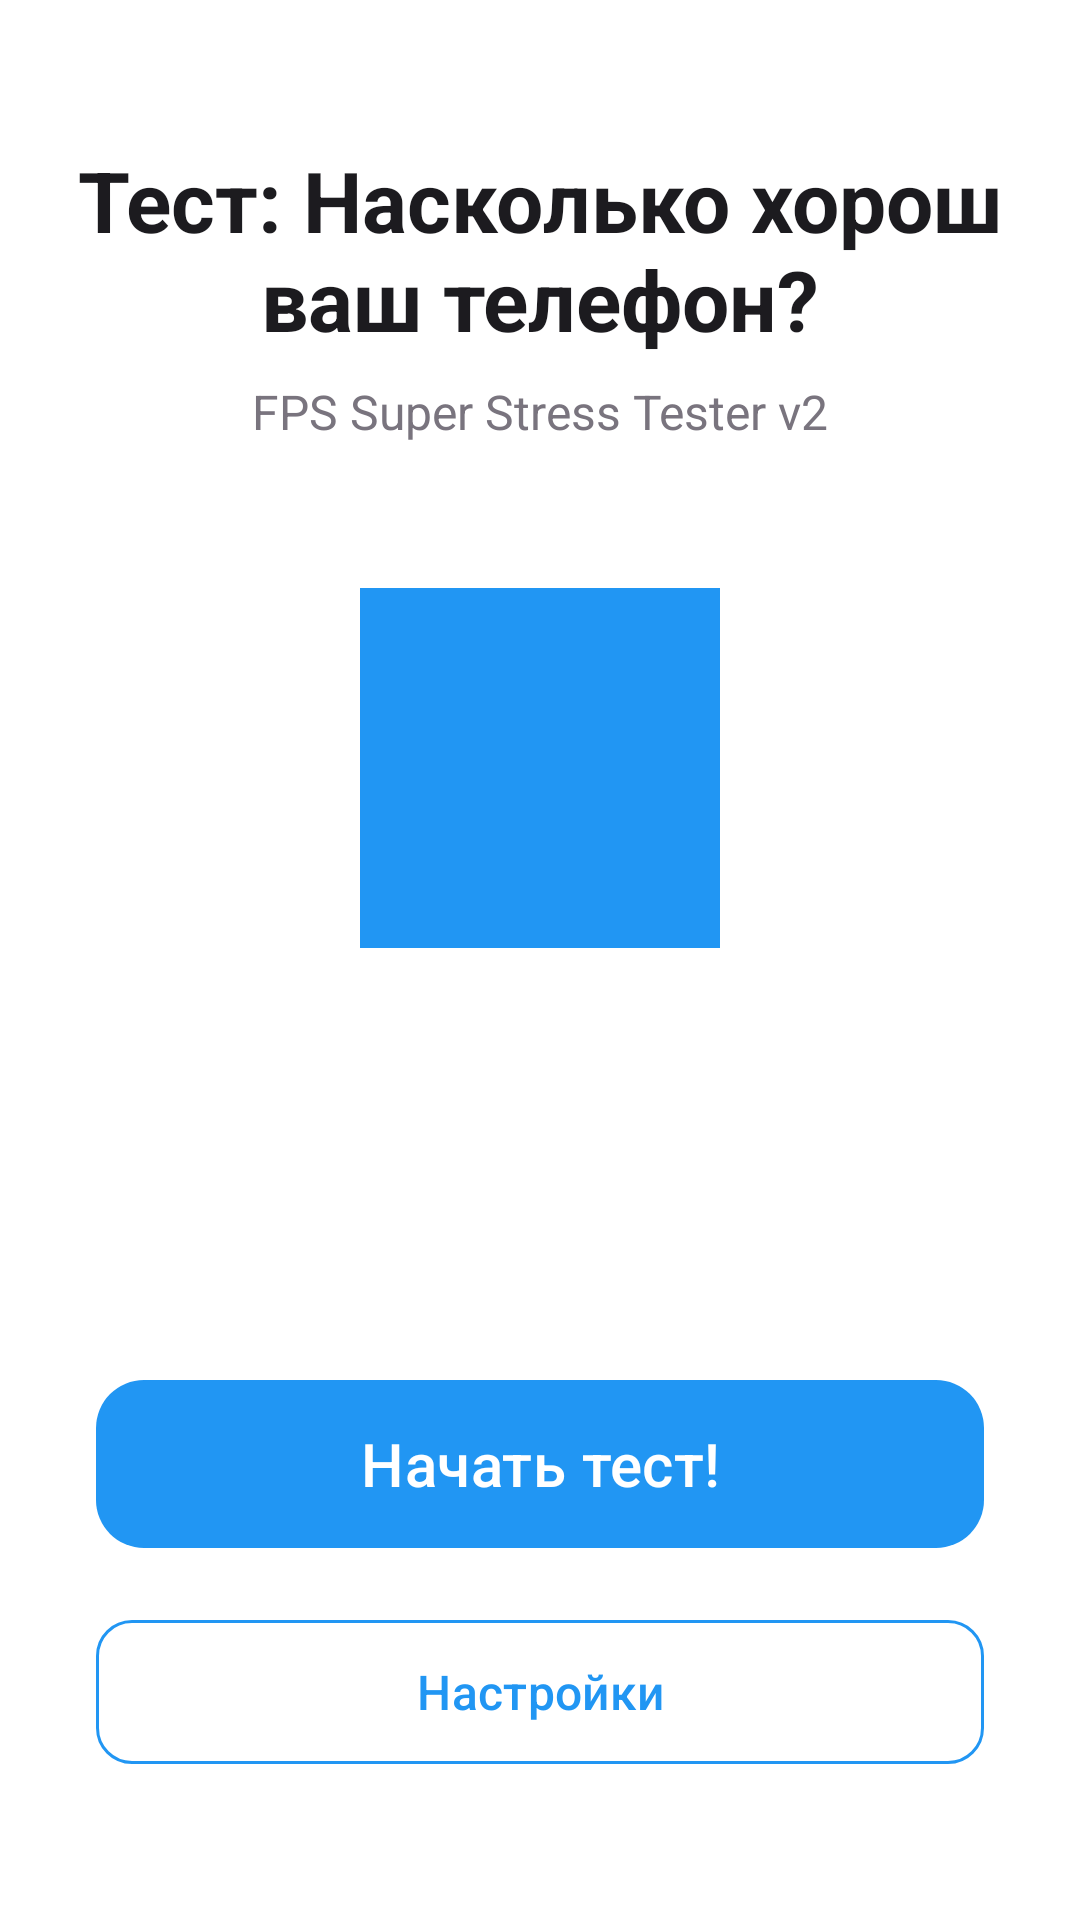

Produce the Android XML layout that renders to this screen, including the resource entries it uses.
<!-- AndroidManifest.xml: activity theme Theme.FPShowmanyIdl -->
<!-- res/layout/activity_main.xml -->
<?xml version="1.0" encoding="utf-8"?>
<androidx.constraintlayout.widget.ConstraintLayout
    xmlns:android="http://schemas.android.com/apk/res/android"
    xmlns:app="http://schemas.android.com/apk/res-auto"
    xmlns:tools="http://schemas.android.com/tools"
    android:layout_width="match_parent"
    android:layout_height="match_parent"
    android:background="@color/white"
    tools:context=".ui.MainActivity">

    
    <TextView
        android:id="@+id/tvTitle"
        android:layout_width="0dp"
        android:layout_height="wrap_content"
        android:layout_marginStart="24dp"
        android:layout_marginTop="48dp"
        android:layout_marginEnd="24dp"
        android:gravity="center"
        android:text="@string/app_name"
        android:textColor="@color/text_primary"
        android:textSize="28sp"
        android:textStyle="bold"
        app:layout_constraintEnd_toEndOf="parent"
        app:layout_constraintStart_toStartOf="parent"
        app:layout_constraintTop_toTopOf="parent" />

    
    <TextView
        android:id="@+id/tvSubtitle"
        android:layout_width="0dp"
        android:layout_height="wrap_content"
        android:layout_marginStart="24dp"
        android:layout_marginTop="8dp"
        android:layout_marginEnd="24dp"
        android:gravity="center"
        android:text="@string/app_subtitle"
        android:textColor="@color/text_secondary"
        android:textSize="16sp"
        app:layout_constraintEnd_toEndOf="parent"
        app:layout_constraintStart_toStartOf="parent"
        app:layout_constraintTop_toBottomOf="@id/tvTitle" />

    
    <ImageView
        android:id="@+id/ivLogo"
        android:layout_width="120dp"
        android:layout_height="120dp"
        android:layout_marginTop="48dp"
        android:contentDescription="@string/app_logo_description"
        android:src="@drawable/ic_launcher_foreground"
        app:layout_constraintEnd_toEndOf="parent"
        app:layout_constraintStart_toStartOf="parent"
        app:layout_constraintTop_toBottomOf="@id/tvSubtitle"
        app:tint="@color/primary" />

    
    <com.google.android.material.button.MaterialButton
        android:id="@+id/btnStartTest"
        android:layout_width="0dp"
        android:layout_height="64dp"
        android:layout_marginStart="32dp"
        android:layout_marginEnd="32dp"
        android:layout_marginBottom="16dp"
        android:text="@string/btn_start_test"
        android:textSize="20sp"
        app:backgroundTint="@color/primary"
        app:cornerRadius="16dp"
        app:layout_constraintBottom_toTopOf="@id/btnSettings"
        app:layout_constraintEnd_toEndOf="parent"
        app:layout_constraintStart_toStartOf="parent" />

    
    <com.google.android.material.button.MaterialButton
        android:id="@+id/btnSettings"
        style="@style/Widget.Material3.Button.OutlinedButton"
        android:layout_width="0dp"
        android:layout_height="56dp"
        android:layout_marginStart="32dp"
        android:layout_marginEnd="32dp"
        android:layout_marginBottom="48dp"
        android:text="@string/btn_settings"
        android:textColor="@color/primary"
        android:textSize="16sp"
        app:cornerRadius="12dp"
        app:strokeColor="@color/primary"
        app:layout_constraintBottom_toBottomOf="parent"
        app:layout_constraintEnd_toEndOf="parent"
        app:layout_constraintStart_toStartOf="parent" />

</androidx.constraintlayout.widget.ConstraintLayout>
<!-- resources referenced by this layout -->
<resources>
  <color name="primary">#2196F3</color>
  <color name="text_primary">#1C1B1F</color>
  <color name="text_secondary">#79747E</color>
  <color name="white">#FFFFFF</color>
  <!-- drawable ic_launcher_foreground (drawable) -->
  <?xml version="1.0" encoding="utf-8"?>
  <vector xmlns:android="http://schemas.android.com/apk/res/android"
      android:width="108dp"
      android:height="108dp"
      android:viewportWidth="108"
      android:viewportHeight="108">
  
      
      <path
          android:fillColor="#2196F3"
          android:pathData="M0,0h108v108H0z" />
  
      
      <path
          android:fillColor="#FFFFFF"
          android:pathData="M54,20 L54,88 M30,54 L78,54"
          android:strokeWidth="8"
          android:strokeColor="#FFFFFF" />
  
      
      <path
          android:fillColor="#FFFFFF"
          android:pathData="M35,35 L35,73 L45,73 L45,45 L55,45 L55,73 L65,73 L65,35 Z" />
  
      
      <path
          android:fillColor="#BBDEFB"
          android:pathData="M25,75 L25,90 L83,90 L83,75 L75,75 L75,65 L67,65 L67,75 L59,75 L59,55 L51,55 L51,75 L43,75 L43,60 L35,60 L35,75 Z" />
  
  </vector>
  <string name="app_logo_description">Логотип приложения</string>
  <string name="app_name">Тест: Насколько хорош ваш телефон?</string>
  <string name="app_subtitle">FPS Super Stress Tester v2</string>
  <string name="btn_settings">Настройки</string>
  <string name="btn_start_test">Начать тест!</string>
  <style name="Theme.FPShowmanyIdl" parent="Theme.Material3.Light.NoActionBar">
          
          <item name="colorPrimary">@color/primary</item>
          <item name="colorPrimaryDark">@color/primary_dark</item>
          <item name="colorAccent">@color/accent</item>
  
          
          <item name="colorOnPrimary">@color/white</item>
          <item name="colorPrimaryContainer">@color/primary_light</item>
          <item name="colorOnPrimaryContainer">@color/primary_dark</item>
  
          
          <item name="android:colorBackground">@color/white</item>
          <item name="colorSurface">@color/white</item>
          <item name="colorOnSurface">@color/text_primary</item>
  
          
          <item name="android:statusBarColor">@color/white</item>
          <item name="android:windowLightStatusBar">true</item>
  
          
          <item name="android:navigationBarColor">@color/white</item>
          <item name="android:windowLightNavigationBar">true</item>
      </style>
  <color name="primary_dark">#1976D2</color>
  <color name="accent">#FF4081</color>
  <color name="primary_light">#BBDEFB</color>
</resources>
